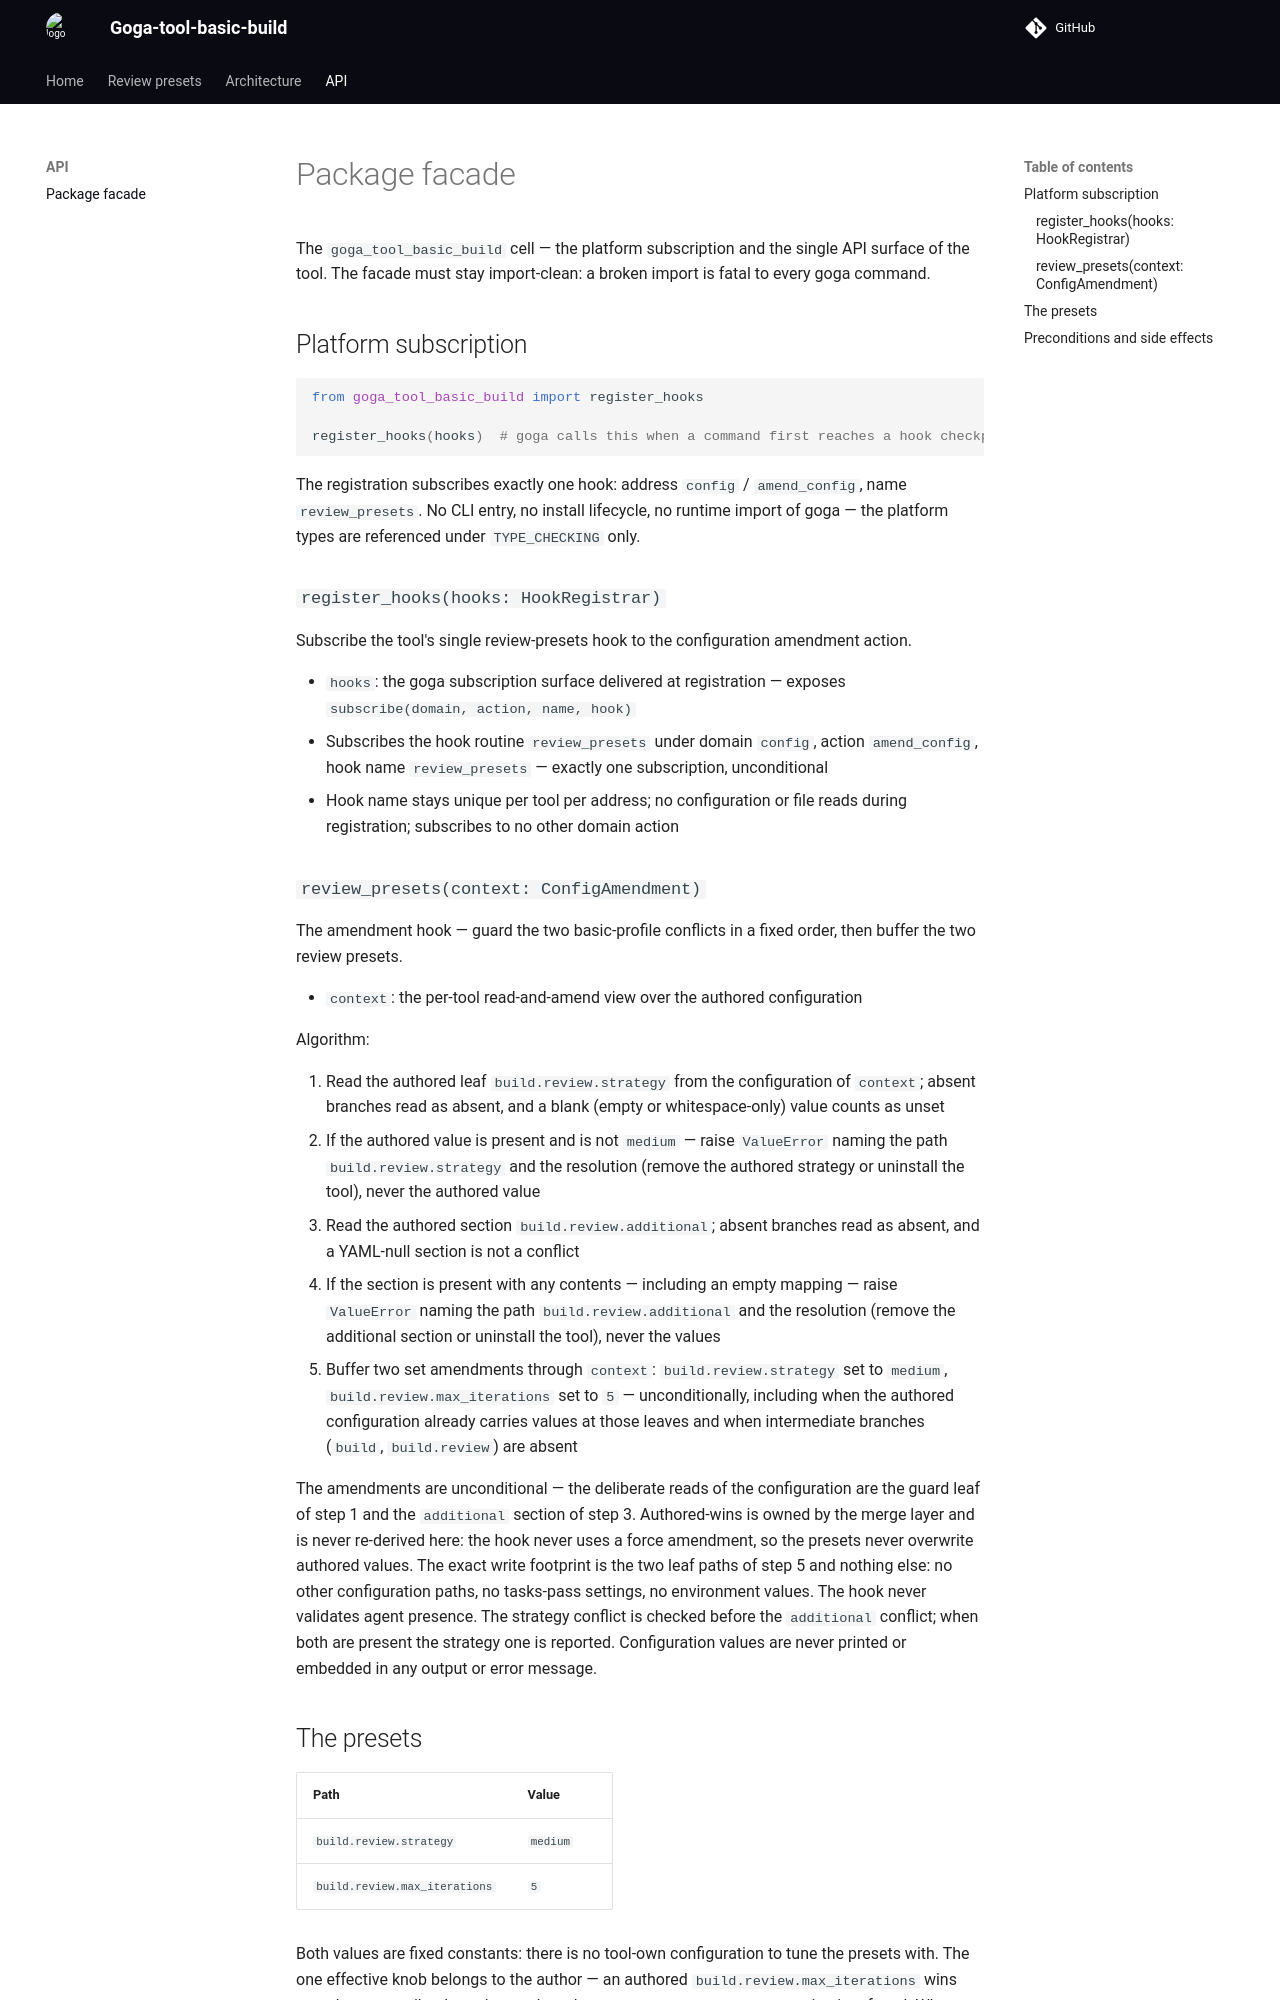

repository: qarium/goga-tool-basic-build · page: api/facade/index.html · generator: mkdocs

# Package facade

The `goga_tool_basic_build` cell — the platform subscription and the single API
surface of the tool. The facade must stay import-clean: a broken import is
fatal to every goga command.

## Platform subscription

```python
from goga_tool_basic_build import register_hooks

register_hooks(hooks)  # goga calls this when a command first reaches a hook checkpoint
```

The registration subscribes exactly one hook: address `config` /
`amend_config`, name `review_presets`. No CLI entry, no install lifecycle, no
runtime import of goga — the platform types are referenced under
`TYPE_CHECKING` only.

### `register_hooks(hooks: HookRegistrar)`

Subscribe the tool's single review-presets hook to the configuration amendment
action.

- `hooks`: the goga subscription surface delivered at registration — exposes
  `subscribe(domain, action, name, hook)`
- Subscribes the hook routine `review_presets` under domain `config`, action
  `amend_config`, hook name `review_presets` — exactly one subscription,
  unconditional
- Hook name stays unique per tool per address; no configuration or file reads
  during registration; subscribes to no other domain action

### `review_presets(context: ConfigAmendment)`

The amendment hook — guard the two basic-profile conflicts in a fixed order,
then buffer the two review presets.

- `context`: the per-tool read-and-amend view over the authored configuration

Algorithm:

1. Read the authored leaf `build.review.strategy` from the configuration of
   `context`; absent branches read as absent, and a blank (empty or
   whitespace-only) value counts as unset
2. If the authored value is present and is not `medium` — raise `ValueError`
   naming the path `build.review.strategy` and the resolution (remove the
   authored strategy or uninstall the tool), never the authored value
3. Read the authored section `build.review.additional`; absent branches read
   as absent, and a YAML-null section is not a conflict
4. If the section is present with any contents — including an empty mapping —
   raise `ValueError` naming the path `build.review.additional` and the
   resolution (remove the additional section or uninstall the tool), never
   the values
5. Buffer two set amendments through `context`: `build.review.strategy` set
   to `medium`, `build.review.max_iterations` set to `5` — unconditionally,
   including when the authored configuration already carries values at those
   leaves and when intermediate branches (`build`, `build.review`) are absent

The amendments are unconditional — the deliberate reads of the configuration
are the guard leaf of step 1 and the `additional` section of step 3.
Authored-wins is owned by the merge layer and is never re-derived here: the
hook never uses a force amendment, so the presets never overwrite authored
values. The exact write footprint is the two leaf paths of step 5 and nothing
else: no other configuration paths, no tasks-pass settings, no environment
values. The hook never validates agent presence. The strategy conflict is
checked before the `additional` conflict; when both are present the strategy
one is reported. Configuration values are never printed or embedded in any
output or error message.
